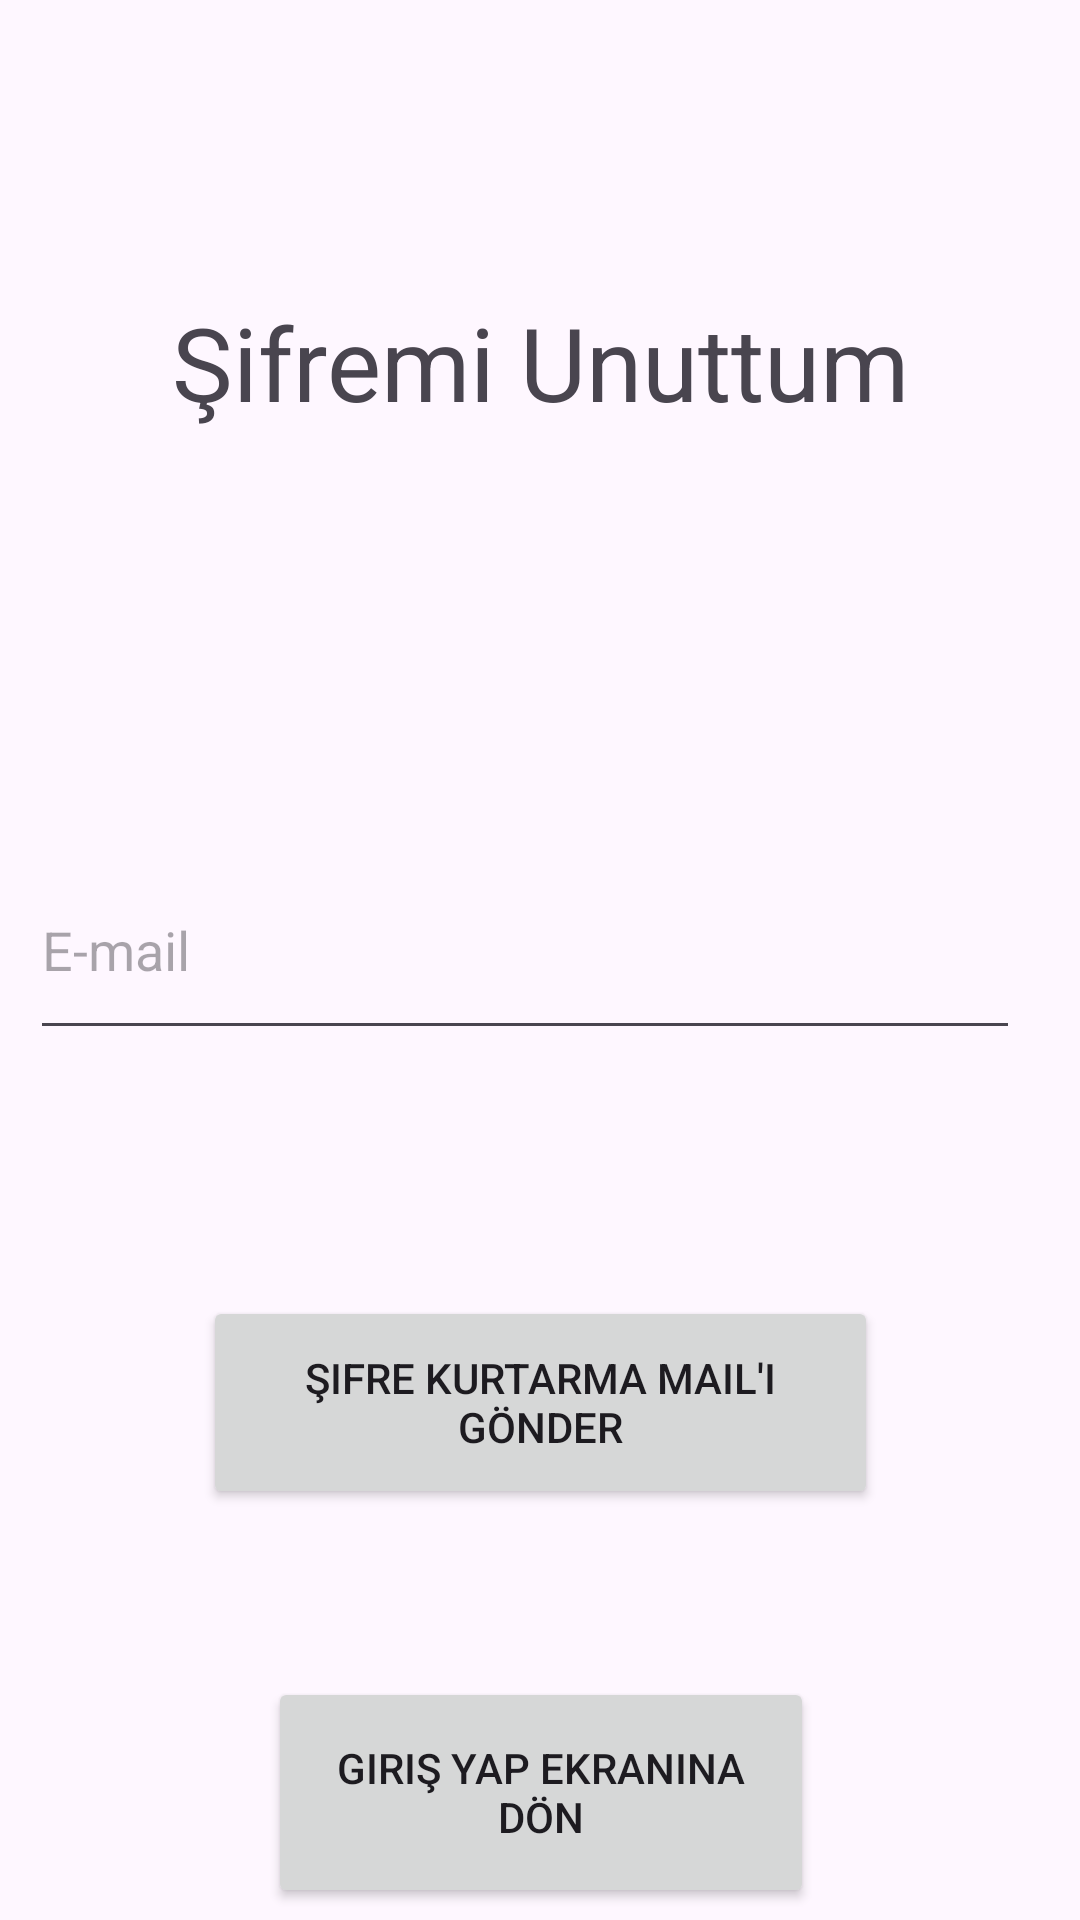

This screen was rendered from an Android layout file. Write that file and the resources it references.
<!-- AndroidManifest.xml: application theme Theme.Mezunapp -->
<!-- res/layout/activity_forgot_password.xml -->
<?xml version="1.0" encoding="utf-8"?>
<androidx.constraintlayout.widget.ConstraintLayout xmlns:android="http://schemas.android.com/apk/res/android"
    xmlns:app="http://schemas.android.com/apk/res-auto"
    xmlns:tools="http://schemas.android.com/tools"
    android:layout_width="match_parent"
    android:layout_height="match_parent"
    tools:context=".SignupActivity">

    <EditText
        android:id="@+id/email"
        android:layout_width="0dp"
        android:layout_height="70dp"
        android:layout_marginTop="136dp"
        android:layout_marginEnd="10dp"
        android:ems="10"
        android:hint="E-mail"
        android:inputType="textEmailAddress"
        app:layout_constraintEnd_toEndOf="@+id/textView2"
        app:layout_constraintHorizontal_bias="0.0"
        app:layout_constraintStart_toStartOf="@+id/textView2"
        app:layout_constraintTop_toBottomOf="@+id/textView2" />

    <Button
        android:id="@+id/btnKayit"
        android:layout_width="225dp"
        android:layout_height="71dp"
        android:layout_marginTop="82dp"
        android:text="Şifre Kurtarma Mail'i Gönder"
        app:layout_constraintEnd_toEndOf="parent"
        app:layout_constraintStart_toStartOf="parent"
        app:layout_constraintTop_toBottomOf="@+id/email" />

    <TextView
        android:id="@+id/textView2"
        android:layout_width="0dp"
        android:layout_height="46dp"
        android:layout_marginStart="10dp"
        android:layout_marginTop="98dp"
        android:layout_marginEnd="10dp"
        android:text="Şifremi Unuttum"
        android:textAlignment="center"
        android:textSize="34sp"
        app:layout_constraintEnd_toEndOf="parent"
        app:layout_constraintStart_toStartOf="parent"
        app:layout_constraintTop_toTopOf="parent" />

    <Button
        android:id="@+id/btnGirisYonlendir"
        android:layout_width="182dp"
        android:layout_height="77dp"
        android:layout_marginTop="56dp"
        android:text="Giriş Yap Ekranına Dön"
        app:layout_constraintEnd_toEndOf="@+id/btnKayit"
        app:layout_constraintStart_toStartOf="@+id/btnKayit"
        app:layout_constraintTop_toBottomOf="@+id/btnKayit" />
</androidx.constraintlayout.widget.ConstraintLayout>
<!-- resources referenced by this layout -->
<resources>
  <style name="Theme.Mezunapp" parent="Base.Theme.Mezunapp" />
  <style name="Base.Theme.Mezunapp" parent="Theme.Material3.DayNight.NoActionBar">
          
          
      </style>
</resources>
